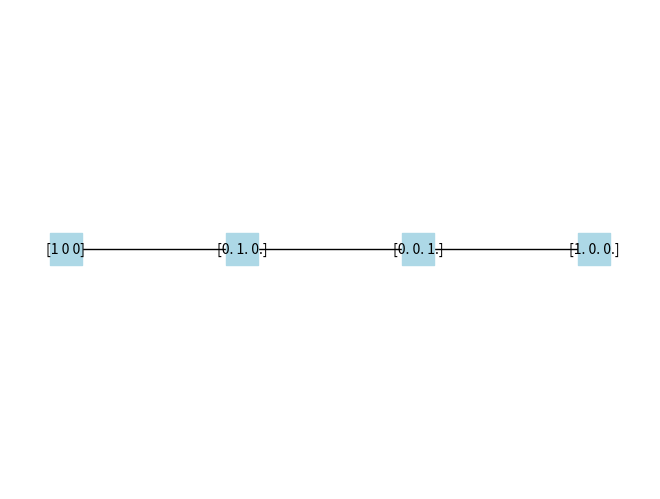

Python code for this plot:
import numpy as np
from numpy.linalg import svd
from sympy import *
import networkx as nx
import matplotlib.pyplot as plt

def main(input, output, state, initialState, transitions):
    global NumberOfIt
    global MarkingList
    global Dead
    global Cyclic
    global TabIndex
    global Trans
    global MaxMarking
    global grafos
    lastTrans = str(state.flatten())
    global node_positions

    if np.shape(input) != np.shape(output):
        print("Error: Matrices de Input y Output deben tener las mismas dimensiones")
        return
    if np.shape(input)[0] != np.shape(state)[0]:
        print("Error: El Estado Inincial de la Matriz es erroneo, debe ser de- " + str(np.shape(input)[0]))
        return

    # Matriz de incidencia
    A = output - input
    transitions = GetTransitions(input, state, transitions)
    
    NumberOfIt = NumberOfIt + 1
    if NumberOfIt > 20:
        transitions[0, Trans] = 0
    if NumberOfIt > 30:
        return 
    if sum(transitions[0, :]) == 0:
        # Marking DEAD
        Dead = True
        print("Dead")
    # elif sum(transitions[0, :]) > 1:
    #     # Multiples Ramas
    #     for count in range(0, np.shape(transitions)[1]):
    #         u = np.zeros([1, np.shape(transitions)[1]])
    #         if transitions[0, count] == 1:
    #             Trans = count
    #             u[0, count] = 1
    #             # print("Se produce una rama")
    #             NM = NextMarking(A, initialState, u.T)
    #             MaxMarking = CheckMaxMarking(NM, MaxMarking)
    #             found = False
    #             for elm in MarkingList:
    #                 if np.array_equal(elm, NM):
    #                     found = True
    #                     break
    #                 #aca lode graph
    #             # if not found:
    #             #     graphName = str(NM.T.flatten())
    #             #     grafos.add_node(graphName)
    #             #     grafos.add_edge(lastTrans, graphName)
    #             #     node_positions[graphName] = (NumberOfIt, count)
    #             #     lastTrans = graphName               

    #             graphName = str(NM.T.flatten())
    #             grafos.add_node(graphName)
    #             grafos.add_edge(lastTrans, graphName)
    #             node_positions[graphName] = (NumberOfIt, count * 2)
    #             lastTrans = graphName

    #             if found:
    #                 Cyclic = True
    #                 for i in range(TabIndex):
    #                     print('    ', end=' ')
    #                 print("Ciclo Encontrado" + str(NM.T))

    #             else:
    #                 MarkingList.append(NM)
    #                 for i in range(TabIndex):
    #                     print('    ', end=' ')
    #                 print(str(NM.T) + "--> Realizada Transición: " + str(Trans + 1))
    #                 TabIndex = TabIndex + 1
    #                 main(input, output, NM, initialState, transitions)
    #                 TabIndex = TabIndex - 1

    # else:
    # Camino Único
    NM = NextMarking(A, initialState, transitions.T)
    MaxMarking = CheckMaxMarking(NM, MaxMarking)
    found = False

    graphName = str(NM.T.flatten())
    grafos.add_node(graphName)
    grafos.add_edge(lastTrans, graphName)
    node_positions[graphName] = (NumberOfIt, 0)
    lastTrans = graphName

    for elm in MarkingList:
        if np.array_equal(elm, NM.astype(int)):
            found = True
            break
                #aca lode graph
        # if not found:
        #     graphName = str(NM.T.flatten())
        #     grafos.add_node(graphName)
        #     grafos.add_edge(lastTrans, graphName)
        #     node_positions[graphName] = (NumberOfIt, 0)
        #     lastTrans = graphName
            
    if found:
        Cyclic = True
        for i in range(TabIndex):
            print('    ', end=' ')
        print("Transition " + str(NumberOfIt) + ": " + str(NM.T))
        print("Ciclo encontrado" + str(NM.T))
    else:
        MarkingList.append(NM)
        for i in range(TabIndex):
            print('    ', end=' ')
        print("Transition " + str(NumberOfIt) + ": " + str(NM.T))
        main(input, output, NM, initialState, transitions)     
            
def CheckMaxMarking(nextMarking, MaxMarking):
    if max(nextMarking) > MaxMarking:
        return int(np.max(nextMarking, axis=None))
    return MaxMarking

def GetTransitions(input, state, transitions):
    u = np.zeros([1, np.shape(input)[1]])
    for i in range(0, np.shape(input)[1]):
        if np.amin(state.T - input[:, i]) > -1:
            u[0, i] = 1
    return u + transitions

def InvarientSolver(input, output):
    A = Matrix(output - input)

    x = A.nullspace()
    tInvarient = len(x) > 0

    temp_A = Matrix(A.T)
    x = temp_A.nullspace()
    pInvarient = len(x) > 0

    return tInvarient, pInvarient

def nullspace(A, atol=1e-13, rtol=0):
    A = np.atleast_2d(A)
    u, s, vh = svd(A)
    tol = max(atol, rtol * s[0])
    nnz = (s >= tol).sum()
    ns = vh[nnz:].conj().T
    return ns

def NextMarking(A, M, u):
    MPrime = M.flatten() + np.dot(u.flatten(), A)
    return MPrime

def draw_petri_net(input, output):
    # Crea grafo dirigido
    G = nx.DiGraph()

    # Agrega Nodos Lugar
    for i in range(np.shape(input)[1]):
        G.add_node(f'p{i}', node_type='Lugar')

    # Agrega Nodos Transicion
    for i in range(np.shape(input)[0]):
        G.add_node(f't{i}', node_type='Transicion')

    # Agrega los arcos
    for i in range(np.shape(input)[0]):
        for j in range(np.shape(input)[1]):
            if input[i, j] != 0:
                G.add_edge(f'p{j}', f't{i}', edge_type='Input')
            if output[i, j] != 0:
                G.add_edge(f't{i}', f'p{j}', edge_type='Output')

    # Gráfico Circular
    pos = nx.circular_layout(G)

    # Grafica de Nodos
    nx.draw_networkx_nodes(G, pos, nodelist=[n for n, d in G.nodes(data=True) if d['node_type'] == 'Lugar'], node_shape='o', node_color='lightblue')
    nx.draw_networkx_nodes(G, pos, nodelist=[n for n, d in G.nodes(data=True) if d['node_type'] == 'Transicion'], node_shape='s', node_color='lightgreen')

    # Grafica de arcos
    nx.draw_networkx_edges(G, pos, edgelist=[(u, v) for u, v, d in G.edges(data=True) if d['edge_type'] == 'Input'], edge_color='pink')
    nx.draw_networkx_edges(G, pos, edgelist=[(u, v) for u, v, d in G.edges(data=True) if d['edge_type'] == 'Output'], edge_color='purple')

    nx.draw_networkx_labels(G, pos)
    plt.show()

#input = np.asarray([[1, 0, 0, 0], [0, 1, 0, 0], [0, 0, 1, 0], [0, 0, 1, 0], [0, 0, 0, 1]])
#output = np.asarray([[0, 1, 0, 0], [1, 0, 0, 0], [0, 1, 0, 0], [0, 0, 0, 1], [0, 0, 1, 0]])
#initialState = np.asarray([[1], [0], [1], [1], [1]])

""" input = np.asarray([[1, 0, 0],
                    [1, 0, 0], 
                    [1, 0, 1], 
                    [0, 1, 0]])
output = np.asarray([[1, 0, 0], 
                     [0, 1, 0], 
                     [0, 1, 0], 
                     [0, 0, 1]])
initialState = np.asarray([[1], [0], [1], [0]]) """

""" T Invarient 
input = np.asarray([[0, 1, 0, 2], [1, 1, 0, 0], [0, 0, 1, 0]])
output = np.asarray([[1, 0, 0, 2], [0, 0, 1, 0], [0, 2, 0, 0]])
initialState = np.asarray([[1], [1], [0]])

P Invarient 
input = np.asarray([[2, 0, 0, 0], [0, 1, 0, 0], [0, 0, 1, 0], [1, 0, 0, 1]])
output = np.asarray([[0, 2, 0, 0], [1, 0, 0, 0], [0, 0, 0, 1], [1, 0, 1, 0]])
initialState = np.asarray([[3], [0], [1], [0]]) """

#El del pdf
input = np.asarray([[1,0,0],[0,1,0],[0,0,1]])
output = np.asarray([[0,1,0],[0,0,1],[1,0,0]])
initialState = np.asarray([[1],[0],[0]])


NumberOfIt = 0
Trans = 0
MaxMarking = 0
MarkingList = [initialState.flatten()]
Cyclic = False
Dead = False
TabIndex = 0
grafos = nx.Graph()
node_positions = {}


grafos.add_node(str(initialState.flatten()))
node_positions[str(initialState.flatten())] = (0, 0)
main(input, output, initialState, initialState, np.zeros([1, np.shape(input)[1]]))
# draw_petri_net(input, output)
tInvarient, pInvarient = InvarientSolver(input, output)
print("\nT-Invarient = " + str(tInvarient))
print("P-Invarient = " + str(pInvarient))
print("Ciclo encontrado = " + str(Cyclic))
print("Dead Encontrado = " + str(Dead))
if MaxMarking > 6:
    print("La red de Petri es NO Acotada")
else:
    print("La red de Petri es " + str(MaxMarking) + " acotada")

node_color = 'lightblue'  # Color de fondo
nx.draw(grafos, pos=node_positions, with_labels=True, node_size=500, node_color=node_color, font_size=10, node_shape='s')  # 's' representa cuadrados

# Etiquetar los nodos con sus nombres
# labels = {node: node for node in grafos.nodes()}
# print(grafos.nodes())
# nx.draw_networkx_labels(grafos, pos=node_positions, labels=labels, font_size=10, font_color='black')

plt.show()


"""
 REDES DE PETRI
Las Redes de Petri son una metodología para el modelado y el estudio de diversos 
sistemas, ya que a diferencia de otros modelos gráficos de comportamiento
dinámico, son una herramienta matemática que admite una representación gráfica 
que facilita el análisis y las modificaciones locales del modelo; permitiendo la
representación clara y condensada del paralelismo y la sincronización, llevando 
el modelo a condiciones límite, las cuales en un modelo real serían difíciles de 
lograr o con alto costo de implementación.

ÁRBOL DE ALCANZABILIDAD
Dada una red de Petri (N,M_0) desde una marca inicial M_0 podemos obtener tantas nuevas
marcas como transiciones habilitadas. Así, de cada nueva marca podemos obtener más marcas. 
Este proceso genera un árbol de marcas o árbol de Alcanzabilidad.
Los nodos representan las marcas generadas a partir de M_0 (la raíz) y sus sucesores, y 
cada arco representa un disparo de una transición, la cual transforma una marca en otra.

Algunas de las propiedades que se pueden estudiar utilizando el árbol de 
alcanzabilidad T para una red de Petri (N,M_0) son las siguientes:
  * Una red (N,M_0) es acotada y así R(N,M_0) es finito si y solo si \omega no aparece
    en nigún nodo etiquetado en T.
  * Una red (N,M_0) es libre si y solo si solo aparecen ceros y unos en las etiquetas de 
    los nodos de T.
  * Una transición t es muerta si y solo si no aparece como etiqueta de un arco en T.
  * Si M es alcanzable desde M_0, entonces existe un nodo etiquetado M'$tal que M <= M'.


La Matriz de Incidencia es una herramienta matemática que se utiliza para representar 
relaciones entre dos conjuntos de elementos. Esta matriz se compone de una estructura
rectangular formada por filas y columnas, donde cada fila representa un elemento del
primer conjunto y cada columna representa un elemento del segundo conjunto.

    * Matriz de incidencia binaria: Esta matriz se utiliza cuando solo se quiere
    conocer si hay o no una relación entre los elementos de los dos conjuntos.
    * Matriz de incidencia ponderada: Esta matriz se utiliza cuando se quiere asignar
    un valor numérico a la relación entre los elementos de los dos conjuntos.

En la funcion Main se ingresa una matriz de input y otra de output, cuya
diferencia resulta en la matriz de incidencia. esta matriz describe el efecto
de disparo de cada transicion por cada lugar de la red.
El State refiere al estado inicial de los tokens en la red, a partir de alli
se simula el disparo de las transiciones, hasta encontrar deadlocks o ciclos
y renueva los markings de la red.

La función check max marking, toma las marcas siguientes y máximas, para
compararlas y agregar la proxima máxima marca.

La función transitions toma el input como referencia y los markings actuales
para comprobar que transiciones pueden ser disparadas.

Next Marking toma la matriz de incidencia, la marca inicial y un vector
constante u, que contiene las marcas necesarias para llevar a cabo la 
secuencia. Donde NextMarking = M0 + u * A (Ecuación de estado), devolviendo
así la siguiente marca cuando se dispare la transicion.

El sistema calcula tambien las invariantes de la red:
el invariante de lugar es un vector de ponderación n x 1 γ=transpose([γ0 γ1 ... γN])
tal que A*u=0, donde A es la matriz de incidencia de la Red de Petri.
La ecuación de estado de alguna red se escribe como M = M0 + vA (siendo M0 la marca 
del estado inicial, M la marca de algún otro estado, u la suma de los vectores de disparo
para alcanzar la marca M). A partir de ahí, podemos escribir M * γ = M0 * γ + u * A * γ ==> M * γ = M0*γ.
La última ecuación se deriva por definición, como A * γ = 0. Como la ecuación M = M0 + u * A es 
válida para cualquier estado posterior alcanzable desde M0, esto significa que el número de 
tokens ponderados con la invariante de lugar seguirá siendo el mismo (es una constante) para 
todos los estados alcanzables. Sin embargo, hay que tener en cuenta que para diferentes marcas 
iniciales, esta constante normalmente no será la misma.
Las invariantes son afirmaciones que se garantizan como verdaderas en 
todos los estados alcanzables de una red determinada. Las invariantes 
estructurales son útiles para derivar ciertas propiedades, como conservación,
vivacidad, estados de origen y consistencia, entre otras. 
Aquí veremos dos tipos de invariantes:
* Invariante T:  identifica un conjunto de disparos de transición que 
pueden devolver la red a la misma marca, lo que indica un posible bucle.
* Invariante P: muestra un conjunto de lugares en los que la suma ponderada 
de sus tokens permanece constante en cualquier marca posible alcanzable, 
independientemente de la marca inicial. Estas invariantes se pueden 
utilizar para demostrar la exclusión mutua y pueden verse como un 
componente neto que preserva el token. 

Por ultimo Draw Petri toma el input y output para cancular un grafo dirigido
donde peuden verse los nodos: lugares y transiciones, además de los arcos de 
entrada y salida de los nodos.
    """
